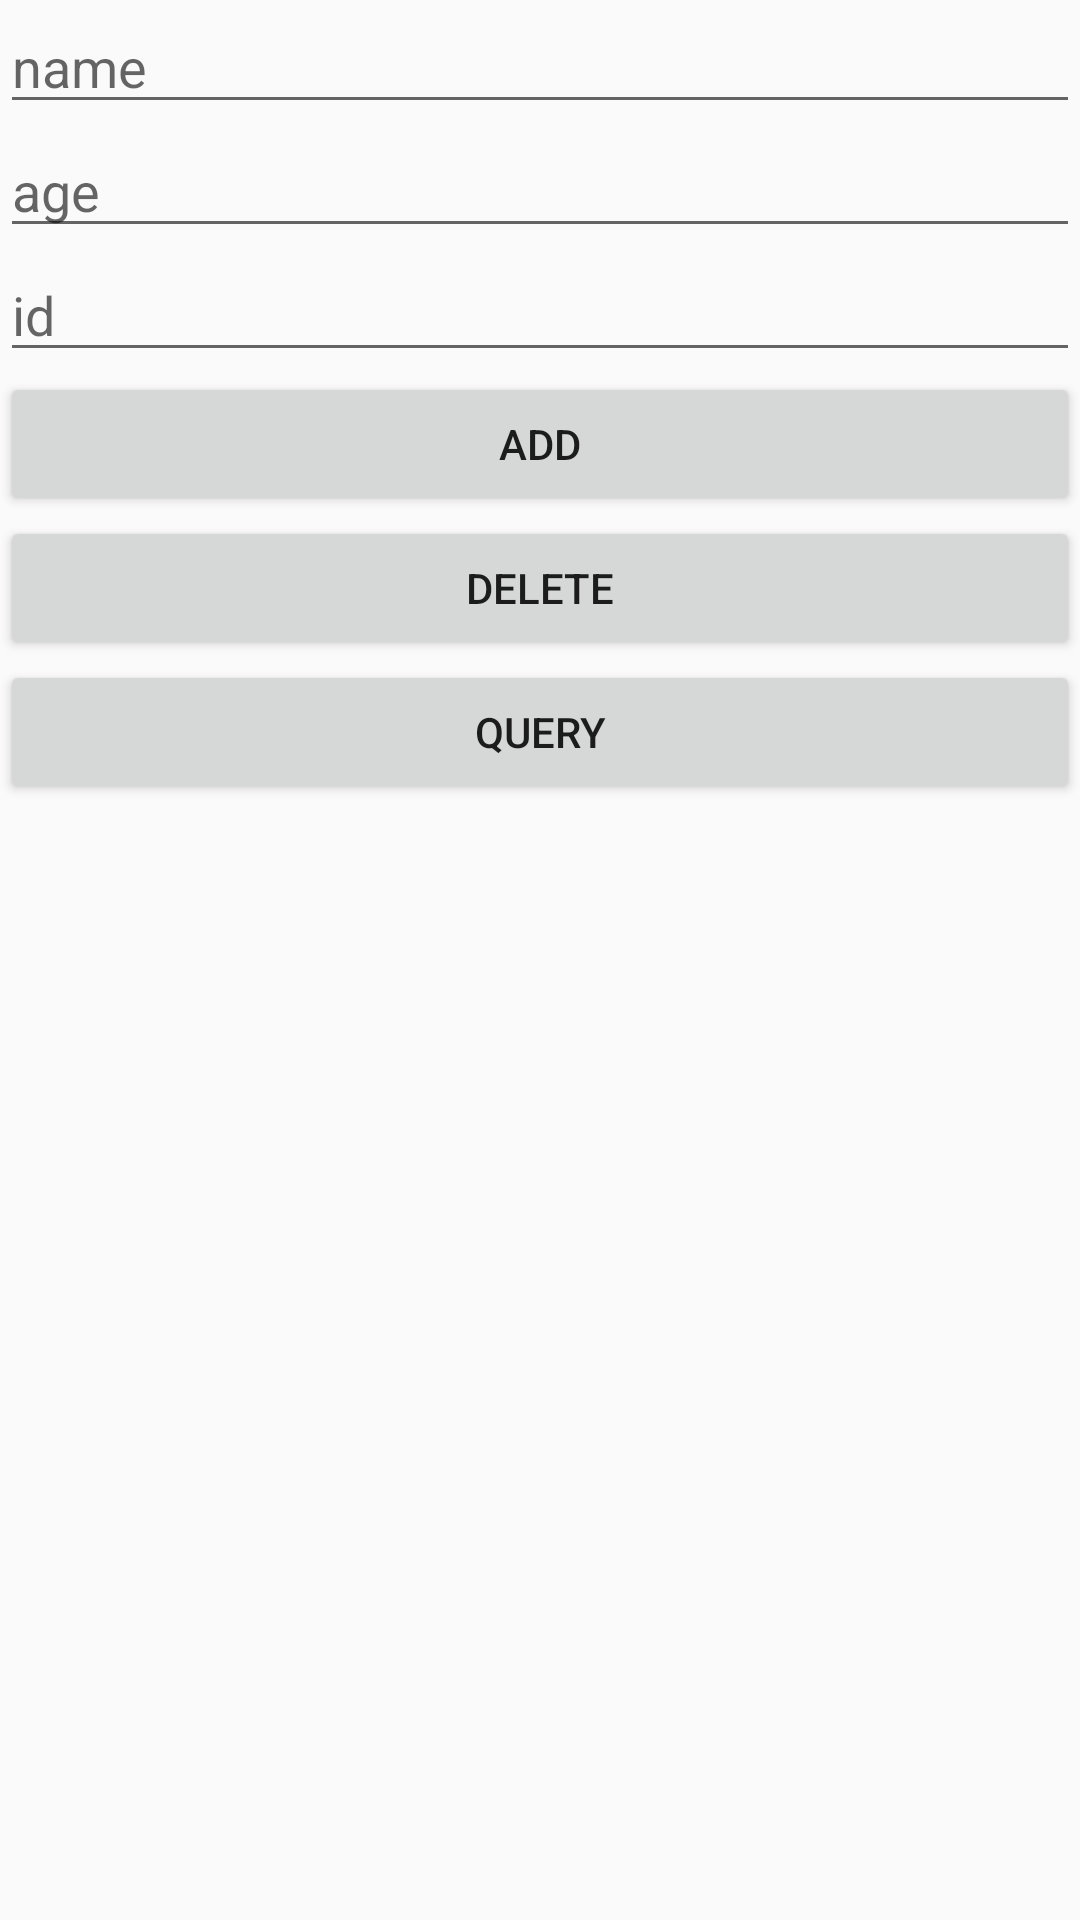

Layout XML and referenced resources for this Android screen:
<!-- AndroidManifest.xml: application theme AppTheme -->
<!-- res/layout/activity_second_ipc.xml -->
<?xml version="1.0" encoding="utf-8"?>
<LinearLayout xmlns:android="http://schemas.android.com/apk/res/android"
    android:orientation="vertical" android:layout_width="match_parent"
    android:layout_height="match_parent">


    <EditText
        android:id="@+id/edit_name"
        android:layout_width="match_parent"
        android:layout_height="wrap_content"
        android:hint="name"/>

    <EditText
        android:id="@+id/edit_age"
        android:layout_width="match_parent"
        android:layout_height="wrap_content"
        android:inputType="number"
        android:hint="age"/>

    <EditText
        android:id="@+id/edit_id"
        android:layout_width="match_parent"
        android:layout_height="wrap_content"
        android:inputType="number"
        android:hint="id"/>

    <Button
        android:id="@+id/btn_add"
        android:layout_width="match_parent"
        android:layout_height="wrap_content"
        android:onClick="onClick"
        android:text="add"/>

    <Button
        android:id="@+id/btn_delete"
        android:layout_width="match_parent"
        android:layout_height="wrap_content"
        android:onClick="onClick"
        android:text="delete"/>

    <Button
        android:id="@+id/btn_query"
        android:layout_width="match_parent"
        android:layout_height="wrap_content"
        android:onClick="onClick"
        android:text="query"/>


</LinearLayout>
<!-- resources referenced by this layout -->
<resources>
  <style name="AppTheme" parent="Theme.AppCompat.Light.DarkActionBar">
          
          <item name="colorPrimary">@color/colorPrimary</item>
          <item name="colorPrimaryDark">@color/colorPrimaryDark</item>
          <item name="colorAccent">@color/colorAccent</item>
      </style>
  <color name="colorPrimary">#3F51B5</color>
  <color name="colorPrimaryDark">#303F9F</color>
  <color name="colorAccent">#FF4081</color>
</resources>
